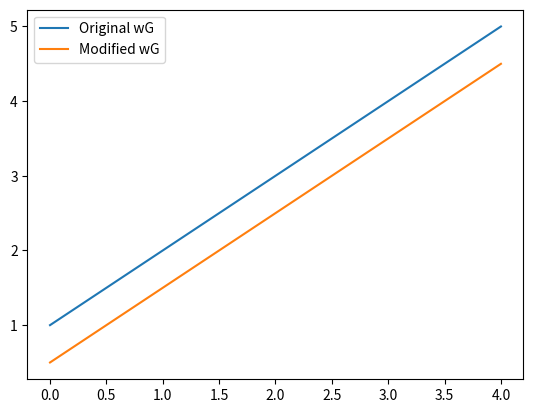

This chart was generated by the following Python code:
import numpy as np
import matplotlib.pyplot as plt

def AdjGuess(wG, wE, NSmooth): # Subtract error from guess
    if NSmooth == 0 or NSmooth == 1:
        wG = wG.astype(float)  # Convert wG to float data type
        wG -= wE
    elif NSmooth > 1:
        wE_Smooth = np.convolve(wE, np.ones(NSmooth) / NSmooth, mode='same')
        wG = wG.astype(float)  # Convert wG to float data type
        wG -= wE_Smooth
    else:
        print("Error (DP_AdjGuess in DP_Deconvolution): NSmooth =", NSmooth)
        raise ValueError("DP_AdjGuess in DP_Deconvolution was passed a bad value for NSmooth")
    
    wG = np.where(wG < 0, 0, wG)
    return wG





if __name__ == "__main__":
    # this is where you put code for testing these functions
    # Sample inputs for testing
    wG = np.array([1, 2, 3, 4, 5])
    wE = np.array([0.5, 0.5, 0.5, 0.5, 0.5])
    NSmooth = 1
    # Call the function and store the modified wG
    modified_wG = AdjGuess(wG, wE, NSmooth)
    # Plot the original and modified wG
    plt.plot(wG, label='Original wG')
    plt.plot(modified_wG, label='Modified wG')
    plt.legend()
    plt.show()
